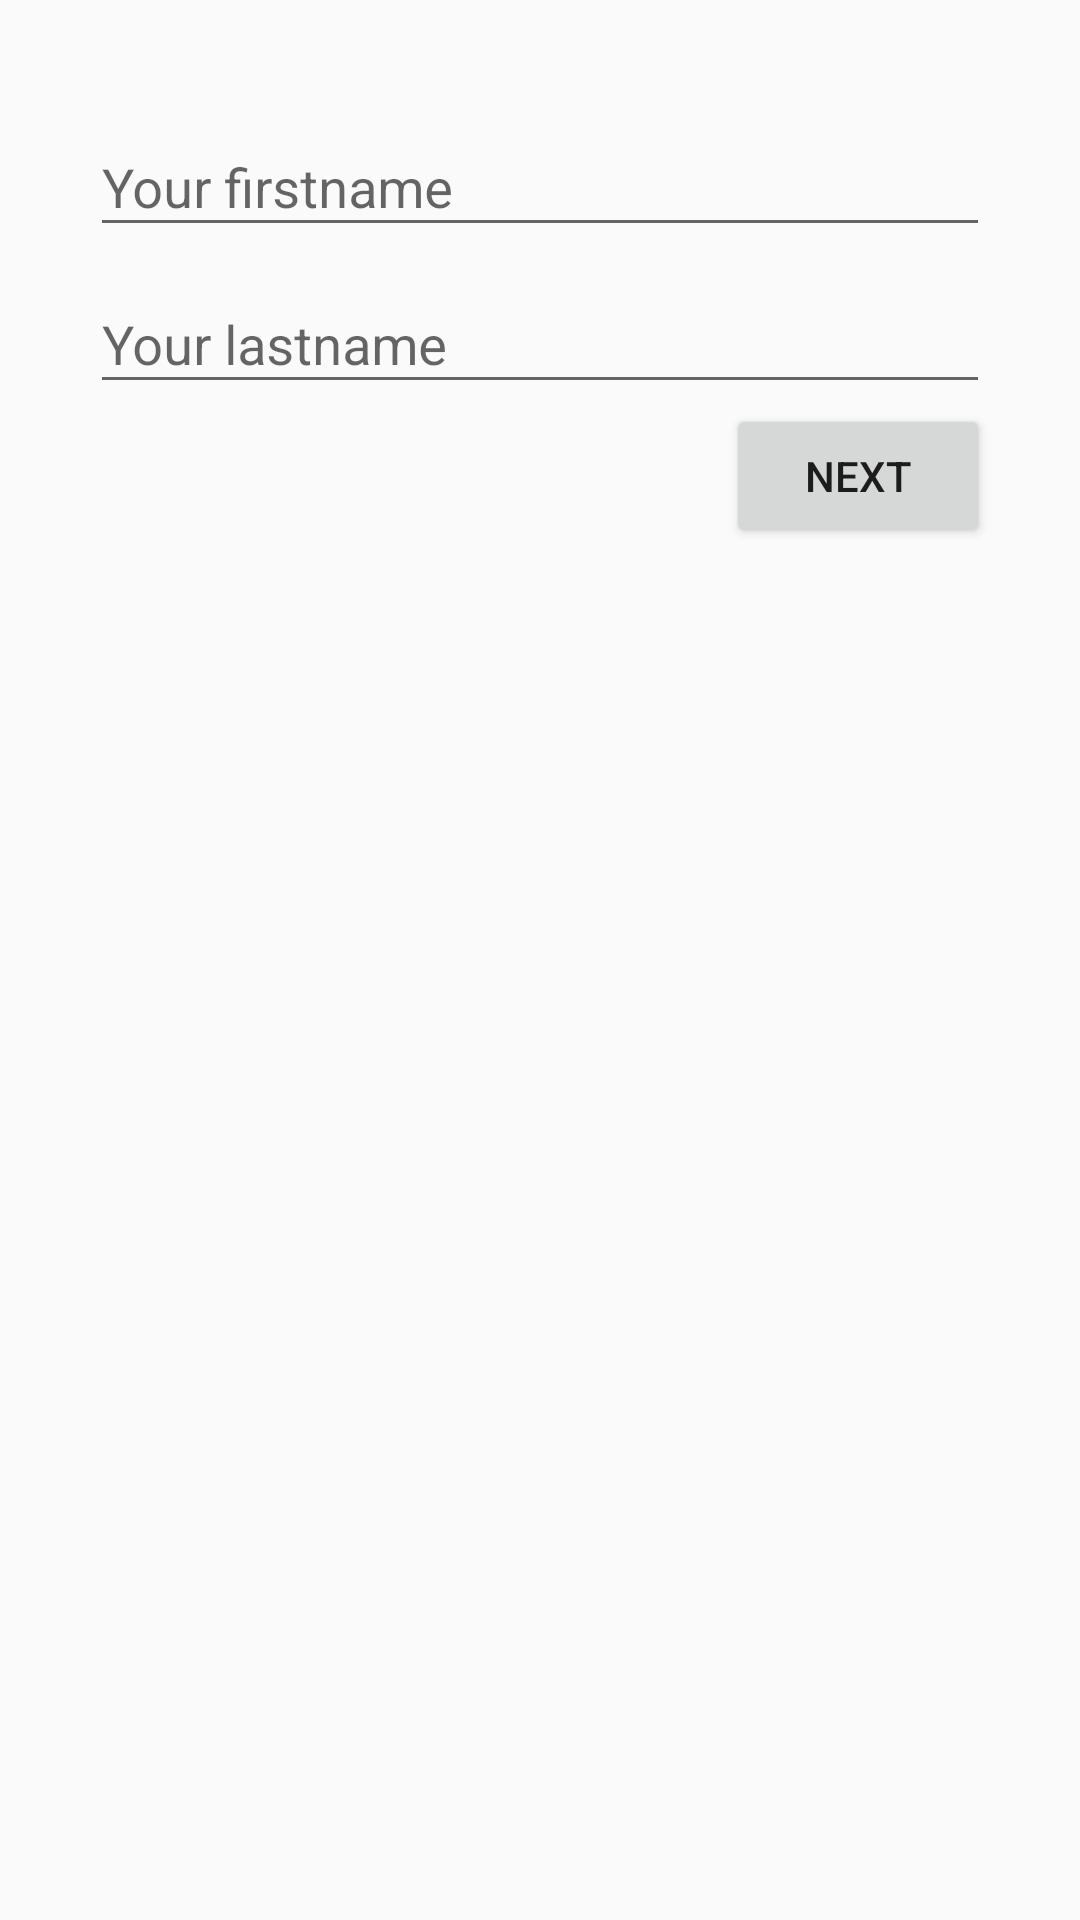

Produce the Android XML layout that renders to this screen, including the resource entries it uses.
<!-- AndroidManifest.xml: application theme AppTheme -->
<!-- res/layout/fragment_student_frag1.xml -->
<RelativeLayout xmlns:android="http://schemas.android.com/apk/res/android"
    xmlns:tools="http://schemas.android.com/tools"
    android:layout_width="match_parent"
    android:layout_height="match_parent"
    android:padding="@dimen/authentification_fragment_padding"
    tools:context=".ui.fragments.student.StudentFrag1">

    <android.support.design.widget.TextInputLayout
        android:id="@+id/firstnameTextInput"
        android:layout_width="match_parent"
        android:layout_height="wrap_content">

        <EditText
            android:id="@+id/firstnameText"
            android:layout_width="match_parent"
            android:layout_height="wrap_content"
            android:hint="@string/your_firstname"
            android:inputType="textCapWords" />

    </android.support.design.widget.TextInputLayout>

    <android.support.design.widget.TextInputLayout
        android:id="@+id/lastnameTextInput"
        android:layout_width="match_parent"
        android:layout_height="wrap_content"
        android:layout_below="@+id/firstnameTextInput">

        <EditText
            android:id="@+id/lastnameText"
            android:layout_width="match_parent"
            android:layout_height="wrap_content"
            android:hint="@string/your_lastname"
            android:inputType="textCapCharacters" />

    </android.support.design.widget.TextInputLayout>

    <Button
        android:id="@+id/nextButton"
        android:layout_width="wrap_content"
        android:layout_height="wrap_content"
        android:layout_alignParentEnd="true"
        android:layout_alignParentRight="true"
        android:layout_below="@+id/lastnameTextInput"
        android:layout_centerHorizontal="true"
        android:text="@string/next" />

</RelativeLayout>
<!-- resources referenced by this layout -->
<resources>
  <dimen name="authentification_fragment_padding">30dp</dimen>
  <string name="next">NEXT</string>
  <string name="your_firstname">Your firstname</string>
  <string name="your_lastname">Your lastname</string>
  <style name="AppTheme" parent="Theme.AppCompat.Light.DarkActionBar">
          
          <item name="colorPrimary">@color/colorPrimary</item>
          <item name="colorPrimaryDark">@color/colorPrimaryDark</item>
          <item name="colorAccent">@color/colorAccent</item>
      </style>
  <color name="colorPrimary">#00796B</color>
  <color name="colorPrimaryDark">#00695C</color>
  <color name="colorAccent">#26A69A</color>
</resources>
